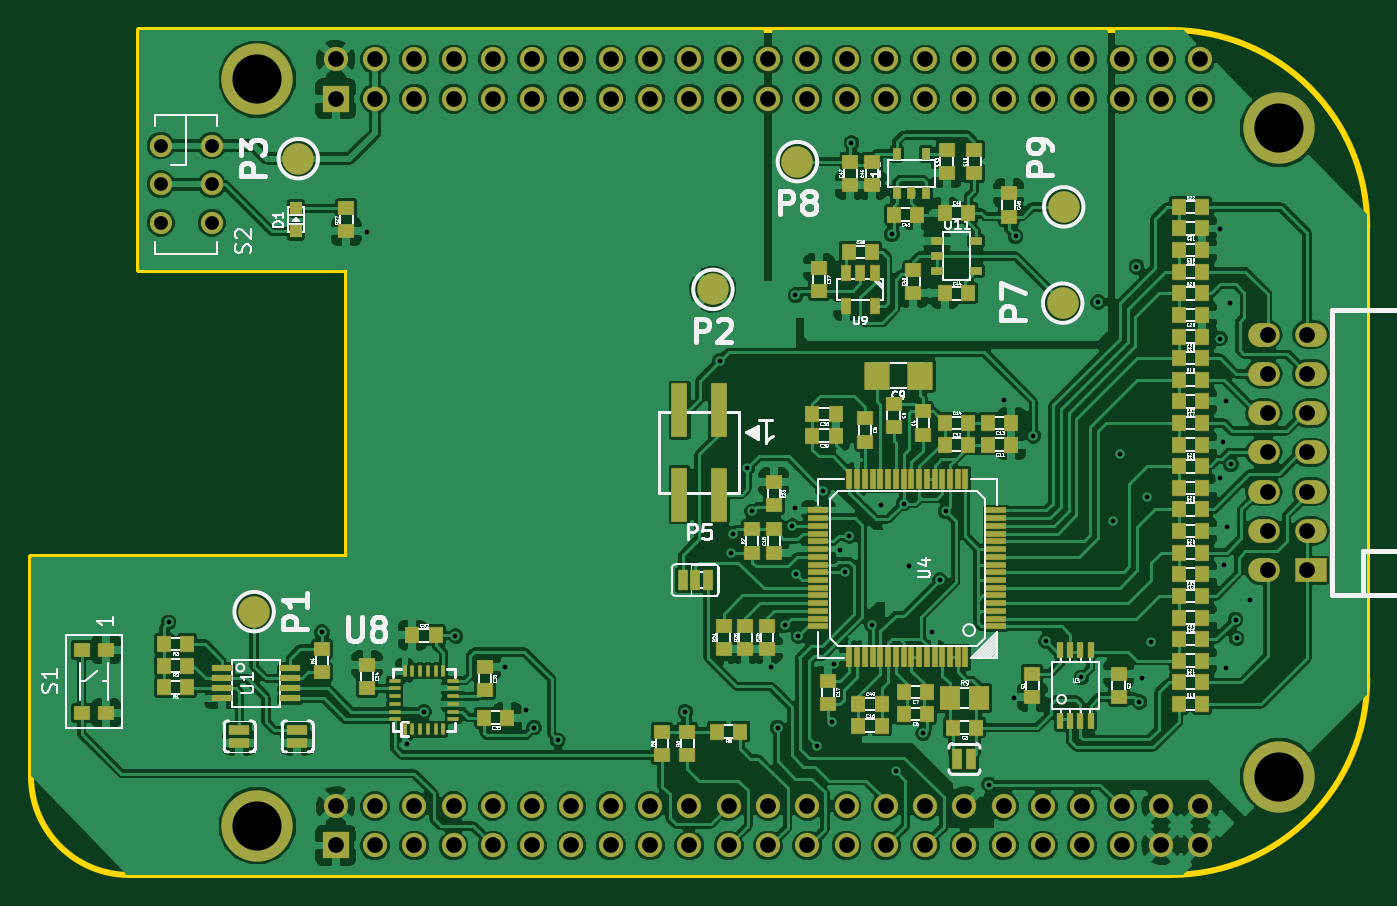
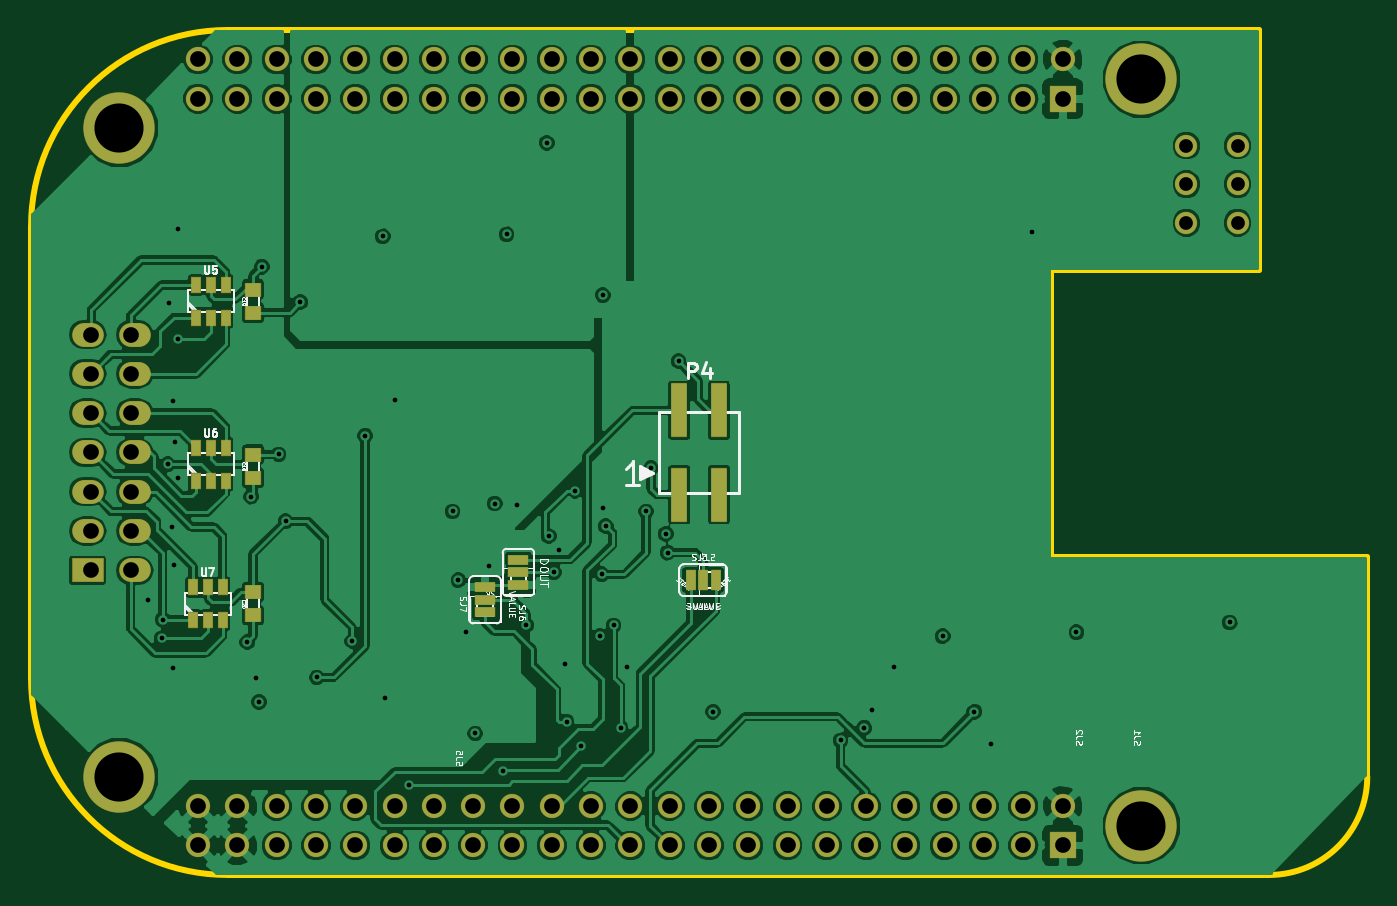
Circuit board: 10 layer files. Board 86.4 x 54.6 mm.
- bottom_mask: brainboardv2-B_Mask.gbs (3259 bytes)
- bottom_silk: brainboardv2-B_SilkS.gbo (22267 bytes)
- bottom_copper: brainboardv2-Bottom.gbl (133054 bytes)
- outline: brainboardv2-Edge_Cuts.gbr (777 bytes)
- top_mask: brainboardv2-F_Mask.gts (8572 bytes)
- paste: brainboardv2-F_Paste.gtp (5842 bytes)
- top_silk: brainboardv2-F_SilkS.gto (87194 bytes)
- drill: brainboardv2-NPTH.drl (221 bytes)
- top_copper: brainboardv2-Top.gtl (234882 bytes)
- drill: brainboardv2.drl (2904 bytes)

=== bottom_mask: brainboardv2-B_Mask.gbs ===
G04 (created by PCBNEW (2013-05-31 BZR 4019)-stable) date 6/26/2014 3:48:14 PM*
%MOIN*%
G04 Gerber Fmt 3.4, Leading zero omitted, Abs format*
%FSLAX34Y34*%
G01*
G70*
G90*
G04 APERTURE LIST*
%ADD10C,0.00590551*%
%ADD11R,0.052X0.027*%
%ADD12O,0.0807402X0.0610551*%
%ADD13R,0.0807402X0.0610551*%
%ADD14R,0.0421575X0.137827*%
%ADD15R,0.0256X0.0414*%
%ADD16C,0.182*%
%ADD17R,0.067X0.067*%
%ADD18C,0.062*%
%ADD19R,0.0414X0.0374*%
%ADD20R,0.027X0.052*%
%ADD21C,0.057*%
G04 APERTURE END LIST*
G54D10*
G54D11*
X-10100Y-10980D03*
X-10100Y-11300D03*
X-10100Y-11620D03*
G54D12*
X-333Y-5250D03*
X863Y-5250D03*
X863Y-6250D03*
X-333Y-6250D03*
X-333Y-7250D03*
X863Y-7250D03*
X863Y-8250D03*
X-333Y-8250D03*
X-333Y-9250D03*
X863Y-9250D03*
G54D13*
X863Y-11250D03*
G54D12*
X-333Y-11250D03*
X863Y-10250D03*
X-333Y-10250D03*
G54D14*
X-14200Y-9322D03*
X-14200Y-7177D03*
X-15200Y-9322D03*
X-15200Y-7177D03*
G54D15*
X-1900Y-8966D03*
X-2650Y-8966D03*
X-2275Y-8966D03*
X-2650Y-8134D03*
X-1900Y-8134D03*
X-2275Y-8134D03*
X-1825Y-12516D03*
X-2575Y-12516D03*
X-2200Y-12516D03*
X-2575Y-11684D03*
X-1825Y-11684D03*
X-2200Y-11684D03*
X-1900Y-4816D03*
X-2650Y-4816D03*
X-2275Y-4816D03*
X-2650Y-3984D03*
X-1900Y-3984D03*
X-2275Y-3984D03*
G54D16*
X50Y-16500D03*
X-25950Y-17750D03*
X-25950Y1250D03*
X50Y0D03*
G54D17*
X-23950Y-18250D03*
G54D18*
X-23950Y-17250D03*
X-22950Y-18250D03*
X-22950Y-17250D03*
X-21950Y-18250D03*
X-21950Y-17250D03*
X-20950Y-18250D03*
X-20950Y-17250D03*
X-19950Y-18250D03*
X-19950Y-17250D03*
X-18950Y-18250D03*
X-18950Y-17250D03*
X-17950Y-18250D03*
X-17950Y-17250D03*
X-16950Y-18250D03*
X-16950Y-17250D03*
X-15950Y-18250D03*
X-15950Y-17250D03*
X-14950Y-18250D03*
X-14950Y-17250D03*
X-13950Y-18250D03*
X-13950Y-17250D03*
X-12950Y-18250D03*
X-12950Y-17250D03*
X-11950Y-18250D03*
X-11950Y-17250D03*
X-10950Y-18250D03*
X-10950Y-17250D03*
X-9950Y-18250D03*
X-9950Y-17250D03*
X-8950Y-18250D03*
X-8950Y-17250D03*
X-7950Y-18250D03*
X-7950Y-17250D03*
X-6950Y-18250D03*
X-6950Y-17250D03*
X-5950Y-18250D03*
X-5950Y-17250D03*
X-4950Y-18250D03*
X-4950Y-17250D03*
X-3950Y-18250D03*
X-3950Y-17250D03*
X-2950Y-18250D03*
X-2950Y-17250D03*
X-1950Y-18250D03*
X-1950Y-17250D03*
G54D17*
X-23950Y750D03*
G54D18*
X-23950Y1750D03*
X-22950Y750D03*
X-22950Y1750D03*
X-21950Y750D03*
X-21950Y1750D03*
X-20950Y750D03*
X-20950Y1750D03*
X-19950Y750D03*
X-19950Y1750D03*
X-18950Y750D03*
X-18950Y1750D03*
X-17950Y750D03*
X-17950Y1750D03*
X-16950Y750D03*
X-16950Y1750D03*
X-15950Y750D03*
X-15950Y1750D03*
X-14950Y750D03*
X-14950Y1750D03*
X-13950Y750D03*
X-13950Y1750D03*
X-12950Y750D03*
X-12950Y1750D03*
X-11950Y750D03*
X-11950Y1750D03*
X-10950Y750D03*
X-10950Y1750D03*
X-9950Y750D03*
X-9950Y1750D03*
X-8950Y750D03*
X-8950Y1750D03*
X-7950Y750D03*
X-7950Y1750D03*
X-6950Y750D03*
X-6950Y1750D03*
X-5950Y750D03*
X-5950Y1750D03*
X-4950Y750D03*
X-4950Y1750D03*
X-3950Y750D03*
X-3950Y1750D03*
X-2950Y750D03*
X-2950Y1750D03*
X-1950Y750D03*
X-1950Y1750D03*
G54D19*
X-3350Y-11804D03*
X-3350Y-12396D03*
X-3350Y-8304D03*
X-3350Y-8896D03*
X-3350Y-4104D03*
X-3350Y-4696D03*
G54D20*
X-14480Y-11500D03*
X-14800Y-11500D03*
X-15120Y-11500D03*
G54D11*
X-9250Y-12320D03*
X-9250Y-12000D03*
X-9250Y-11680D03*
G54D21*
X-27100Y-440D03*
X-27100Y-1425D03*
X-27100Y-2409D03*
X-28399Y-440D03*
X-28399Y-1425D03*
X-28399Y-2409D03*
M02*

=== bottom_silk: brainboardv2-B_SilkS.gbo (22267 bytes, source omitted) ===
=== bottom_copper: brainboardv2-Bottom.gbl (133054 bytes, source omitted) ===
=== outline: brainboardv2-Edge_Cuts.gbr ===
G04 (created by PCBNEW (2013-05-31 BZR 4019)-stable) date 6/26/2014 3:48:14 PM*
%MOIN*%
G04 Gerber Fmt 3.4, Leading zero omitted, Abs format*
%FSLAX34Y34*%
G01*
G70*
G90*
G04 APERTURE LIST*
%ADD10C,0.00590551*%
%ADD11C,0.015*%
G04 APERTURE END LIST*
G54D10*
G54D11*
X-2700Y2500D02*
X-28950Y2500D01*
X-28950Y-3600D02*
X-23650Y-3600D01*
X-28950Y2500D02*
X-28950Y-3600D01*
X-31700Y-10900D02*
X-31700Y-16000D01*
X-31700Y-10900D02*
X-23650Y-10900D01*
X-23650Y-10900D02*
X-23650Y-3600D01*
X-31700Y-16500D02*
X-31700Y-16000D01*
X-2700Y-19000D02*
X-29200Y-19000D01*
X2300Y-14000D02*
X2300Y-2500D01*
X-2700Y-19000D02*
G75*
G03X2300Y-14000I0J5000D01*
G74*
G01*
X2300Y-2500D02*
G75*
G03X-2700Y2500I-5000J0D01*
G74*
G01*
X-31700Y-16500D02*
G75*
G03X-29200Y-19000I2500J0D01*
G74*
G01*
M02*

=== top_mask: brainboardv2-F_Mask.gts (8572 bytes, source omitted) ===
=== paste: brainboardv2-F_Paste.gtp (5842 bytes, source omitted) ===
=== top_silk: brainboardv2-F_SilkS.gto (87194 bytes, source omitted) ===
=== drill: brainboardv2-NPTH.drl ===
M48
;DRILL file {Pcbnew (2013-05-31 BZR 4019)-stable} date 6/26/2014 4:00:05 PM
;FORMAT={-:-/ absolute / inch / decimal}
FMAT,2
INCH,TZ
T1C0.125
%
G90
G05
M72
T1
X-2.595Y0.125
X-2.595Y-1.775
X0.005Y0.
X0.005Y-1.65
T0
M30

=== top_copper: brainboardv2-Top.gtl (234882 bytes, source omitted) ===
=== drill: brainboardv2.drl ===
M48
;DRILL file {Pcbnew (2013-05-31 BZR 4019)-stable} date 6/26/2014 4:00:05 PM
;FORMAT={-:-/ absolute / inch / decimal}
FMAT,2
INCH,TZ
T1C0.012
T2C0.035
T3C0.040
T4C0.040
%
G90
G05
M72
T1
X-2.82Y-1.2575
X-2.43Y-1.2825
X-2.316Y-0.265
X-2.2125Y-1.5675
X-2.17Y-1.485
X-2.09Y-1.2925
X-1.965Y-1.37
X-1.91Y-1.48
X-1.89Y-1.525
X-1.83Y-1.5575
X-1.505Y-1.485
X-1.4175Y-0.5925
X-1.39Y-1.08
X-1.385Y-1.0325
X-1.3475Y-0.865
X-1.335Y-0.975
X-1.2875Y-1.37
X-1.27Y-1.525
X-1.2525Y-1.265
X-1.2325Y-1.0125
X-1.225Y-0.425
X-1.225Y-0.9675
X-1.2225Y-1.135
X-1.2175Y-1.2925
X-1.17Y-1.5725
X-1.155Y-0.9225
X-1.1325Y-1.51
X-1.1275Y-1.3625
X-1.1125Y-1.0725
X-1.1Y-1.13
X-1.0875Y-1.0375
X-1.0825Y-0.0375
X-1.03Y-1.265
X-1.0075Y-0.9575
X-0.98Y-0.27
X-0.97Y-1.635
X-0.95Y-0.955
X-0.935Y-1.115
X-0.9Y-1.54
X-0.8775Y-1.2825
X-0.8575Y-1.15
X-0.8425Y-0.975
X-0.7325Y-1.67
X-0.695Y-0.6925
X-0.67Y-1.45
X-0.665Y-0.275
X-0.62Y-0.7825
X-0.5875Y-1.305
X-0.4975Y-1.3975
X-0.455Y-0.4425
X-0.4175Y-1.
X-0.4Y-0.83
X-0.3575Y-0.3525
X-0.35Y-1.46
X-0.3425Y-1.4
X-0.33Y-0.9375
X-0.32Y-1.3075
X-0.145Y-0.2575
X-0.145Y-0.535
X-0.145Y-0.89
X-0.1375Y-0.7975
X-0.135Y-1.1125
X-0.13Y-0.695
X-0.13Y-1.3725
X-0.1275Y-1.015
X-0.12Y-0.445
X-0.1175Y-0.855
X-0.105Y-1.25
X-0.1025Y-1.2975
X-0.0675Y-1.2
T2
X-2.84Y-0.0441
X-2.84Y-0.1425
X-2.84Y-0.2409
X-2.71Y-0.0441
X-2.71Y-0.1425
X-2.71Y-0.2409
T3
X-2.395Y0.175
X-2.395Y0.075
X-2.395Y-1.725
X-2.395Y-1.825
X-2.295Y0.175
X-2.295Y0.075
X-2.295Y-1.725
X-2.295Y-1.825
X-2.195Y0.175
X-2.195Y0.075
X-2.195Y-1.725
X-2.195Y-1.825
X-2.095Y0.175
X-2.095Y0.075
X-2.095Y-1.725
X-2.095Y-1.825
X-1.995Y0.175
X-1.995Y0.075
X-1.995Y-1.725
X-1.995Y-1.825
X-1.895Y0.175
X-1.895Y0.075
X-1.895Y-1.725
X-1.895Y-1.825
X-1.795Y0.175
X-1.795Y0.075
X-1.795Y-1.725
X-1.795Y-1.825
X-1.695Y0.175
X-1.695Y0.075
X-1.695Y-1.725
X-1.695Y-1.825
X-1.595Y0.175
X-1.595Y0.075
X-1.595Y-1.725
X-1.595Y-1.825
X-1.495Y0.175
X-1.495Y0.075
X-1.495Y-1.725
X-1.495Y-1.825
X-1.395Y0.175
X-1.395Y0.075
X-1.395Y-1.725
X-1.395Y-1.825
X-1.295Y0.175
X-1.295Y0.075
X-1.295Y-1.725
X-1.295Y-1.825
X-1.195Y0.175
X-1.195Y0.075
X-1.195Y-1.725
X-1.195Y-1.825
X-1.095Y0.175
X-1.095Y0.075
X-1.095Y-1.725
X-1.095Y-1.825
X-0.995Y0.175
X-0.995Y0.075
X-0.995Y-1.725
X-0.995Y-1.825
X-0.895Y0.175
X-0.895Y0.075
X-0.895Y-1.725
X-0.895Y-1.825
X-0.795Y0.175
X-0.795Y0.075
X-0.795Y-1.725
X-0.795Y-1.825
X-0.695Y0.175
X-0.695Y0.075
X-0.695Y-1.725
X-0.695Y-1.825
X-0.595Y0.175
X-0.595Y0.075
X-0.595Y-1.725
X-0.595Y-1.825
X-0.495Y0.175
X-0.495Y0.075
X-0.495Y-1.725
X-0.495Y-1.825
X-0.395Y0.175
X-0.395Y0.075
X-0.395Y-1.725
X-0.395Y-1.825
X-0.295Y0.175
X-0.295Y0.075
X-0.295Y-1.725
X-0.295Y-1.825
X-0.195Y0.175
X-0.195Y0.075
X-0.195Y-1.725
X-0.195Y-1.825
T4
X-0.0235Y-0.525
X-0.0235Y-0.625
X-0.0235Y-0.725
X-0.0235Y-0.825
X-0.0235Y-0.925
X-0.0235Y-1.025
X-0.0235Y-1.125
X0.0765Y-0.525
X0.0765Y-0.625
X0.0765Y-0.725
X0.0765Y-0.825
X0.0765Y-0.925
X0.0765Y-1.025
X0.0765Y-1.125
T0
M30

